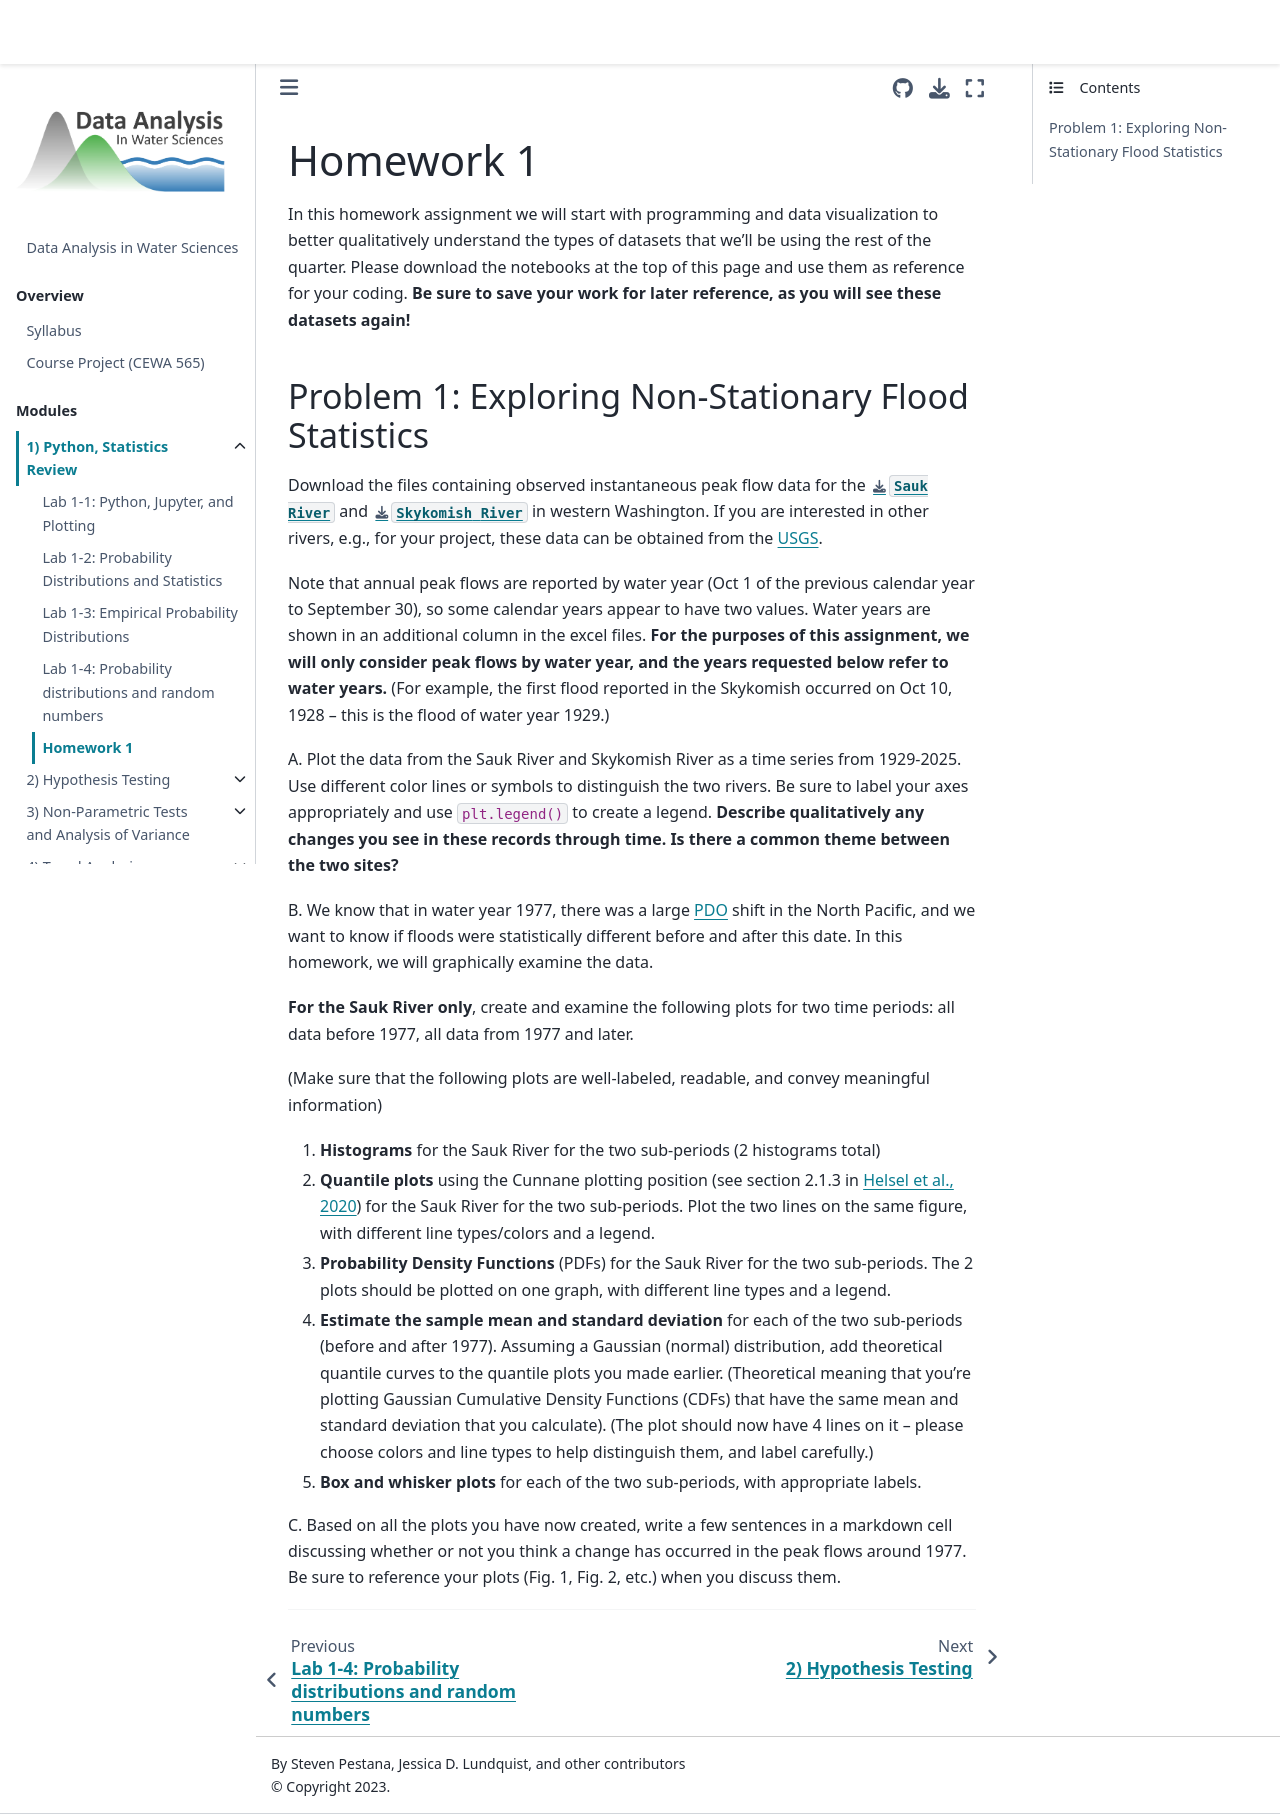

repository: Mountain-Hydrology-Research-Group/data-analysis · page: modules/module1/homework1.html · generator: jekyll

# Homework 1

In this homework assignment we will start with programming and data visualization to better qualitatively understand the types of datasets that we'll be using the rest of the quarter.  Please download the notebooks at the top of this page and use them as reference for your coding.  **Be sure to save your work for later reference, as you will see these datasets again!**


## Problem 1: Exploring Non-Stationary Flood Statistics


Download the files containing observed instantaneous peak flow data for the {Download}`Sauk River</modules/data/Sauk_peak_WY1929_2025.xlsx>` and {Download}`Skykomish River</modules/data/Skykomish_peak_flow_12134500_WY1929_2025.xlsx>` in western Washington. If you are interested in other rivers, e.g., for your project, these data can be obtained from the [USGS](https://nwis.waterdata.usgs.gov/nwis/peak?search_criteria=search_station_nm&submitted_form=introduction).

Note that annual peak flows are reported by water year (Oct 1 of the previous calendar year to September 30), so some calendar years appear to have two values. Water years are shown in an additional column in the excel files. **For the purposes of this assignment, we will only consider peak flows by water year, and the years requested below refer to water years.** (For example, the first flood reported in the Skykomish occurred on Oct 10, 1928 – this is the flood of water year 1929.)

 A. Plot the data from the Sauk River and Skykomish River as a time series from 1929-2025. Use different color lines or symbols to distinguish the two rivers. Be sure to label your axes appropriately and use `plt.legend()` to create a legend. **Describe qualitatively any changes you see in these records through time. Is there a common theme between the two sites?**

 B. We know that in water year 1977, there was a large [PDO](https://en.wikipedia.org/wiki/Pacific_decadal_oscillation) shift in the North Pacific, and we want to know if floods were statistically different before and after this date. In this homework, we will graphically examine the data. 
 
 **For the Sauk River only**, create and examine the following plots for two time periods: all data before 1977, all data from 1977 and later. 
 
 (Make sure that the following plots are well-labeled, readable, and convey meaningful information)
 
  1. **Histograms** for the Sauk River for the two sub-periods (2 histograms total)
  2. **Quantile plots** using the Cunnane plotting position (see section 2.1.3 in [Helsel et al., 2020](https://pubs.usgs.gov/tm/04/a03/tm4a3.pdf)) for the Sauk River for the two sub-periods. Plot the two lines on the same figure, with different line types/colors and a legend.
  3. **Probability Density Functions** (PDFs) for the Sauk River for the two sub-periods. The 2 plots should be plotted on one graph, with different line types and a legend.
  4. **Estimate the sample mean and standard deviation** for each of the two sub-periods (before and after 1977). Assuming a Gaussian (normal) distribution, add theoretical quantile curves to the quantile plots you made earlier. (Theoretical meaning that you're plotting Gaussian Cumulative Density Functions (CDFs) that have the same mean and standard deviation that you calculate). (The plot should now have 4 lines on it – please choose colors and line types to help distinguish them, and label carefully.)
  5. **Box and whisker plots** for each of the two sub-periods, with appropriate labels.
  
 C. Based on all the plots you have now created, write a few sentences in a markdown cell discussing whether or not you think a change has occurred in the peak flows around 1977. Be sure to reference your plots (Fig. 1, Fig. 2, etc.) when you discuss them.

---
